Dataset: data (GitHub, Navarro45/Projeto-Transformador-1). Classes: galaxy, quasar, star.

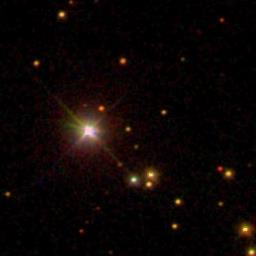
Label: quasar

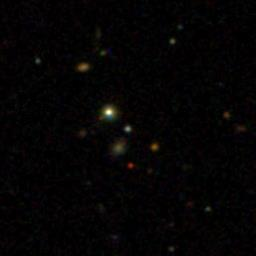
Label: star

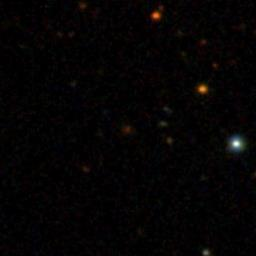
Label: galaxy

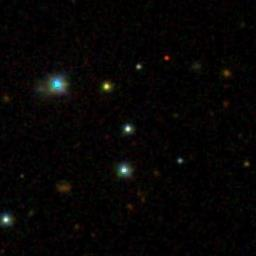
Label: star

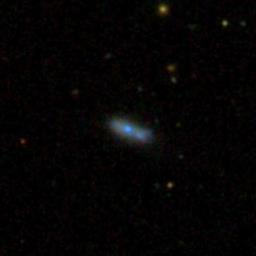
Label: galaxy

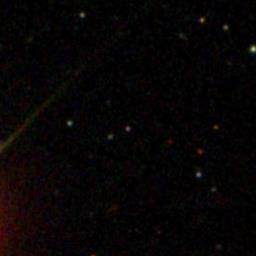
Label: quasar
